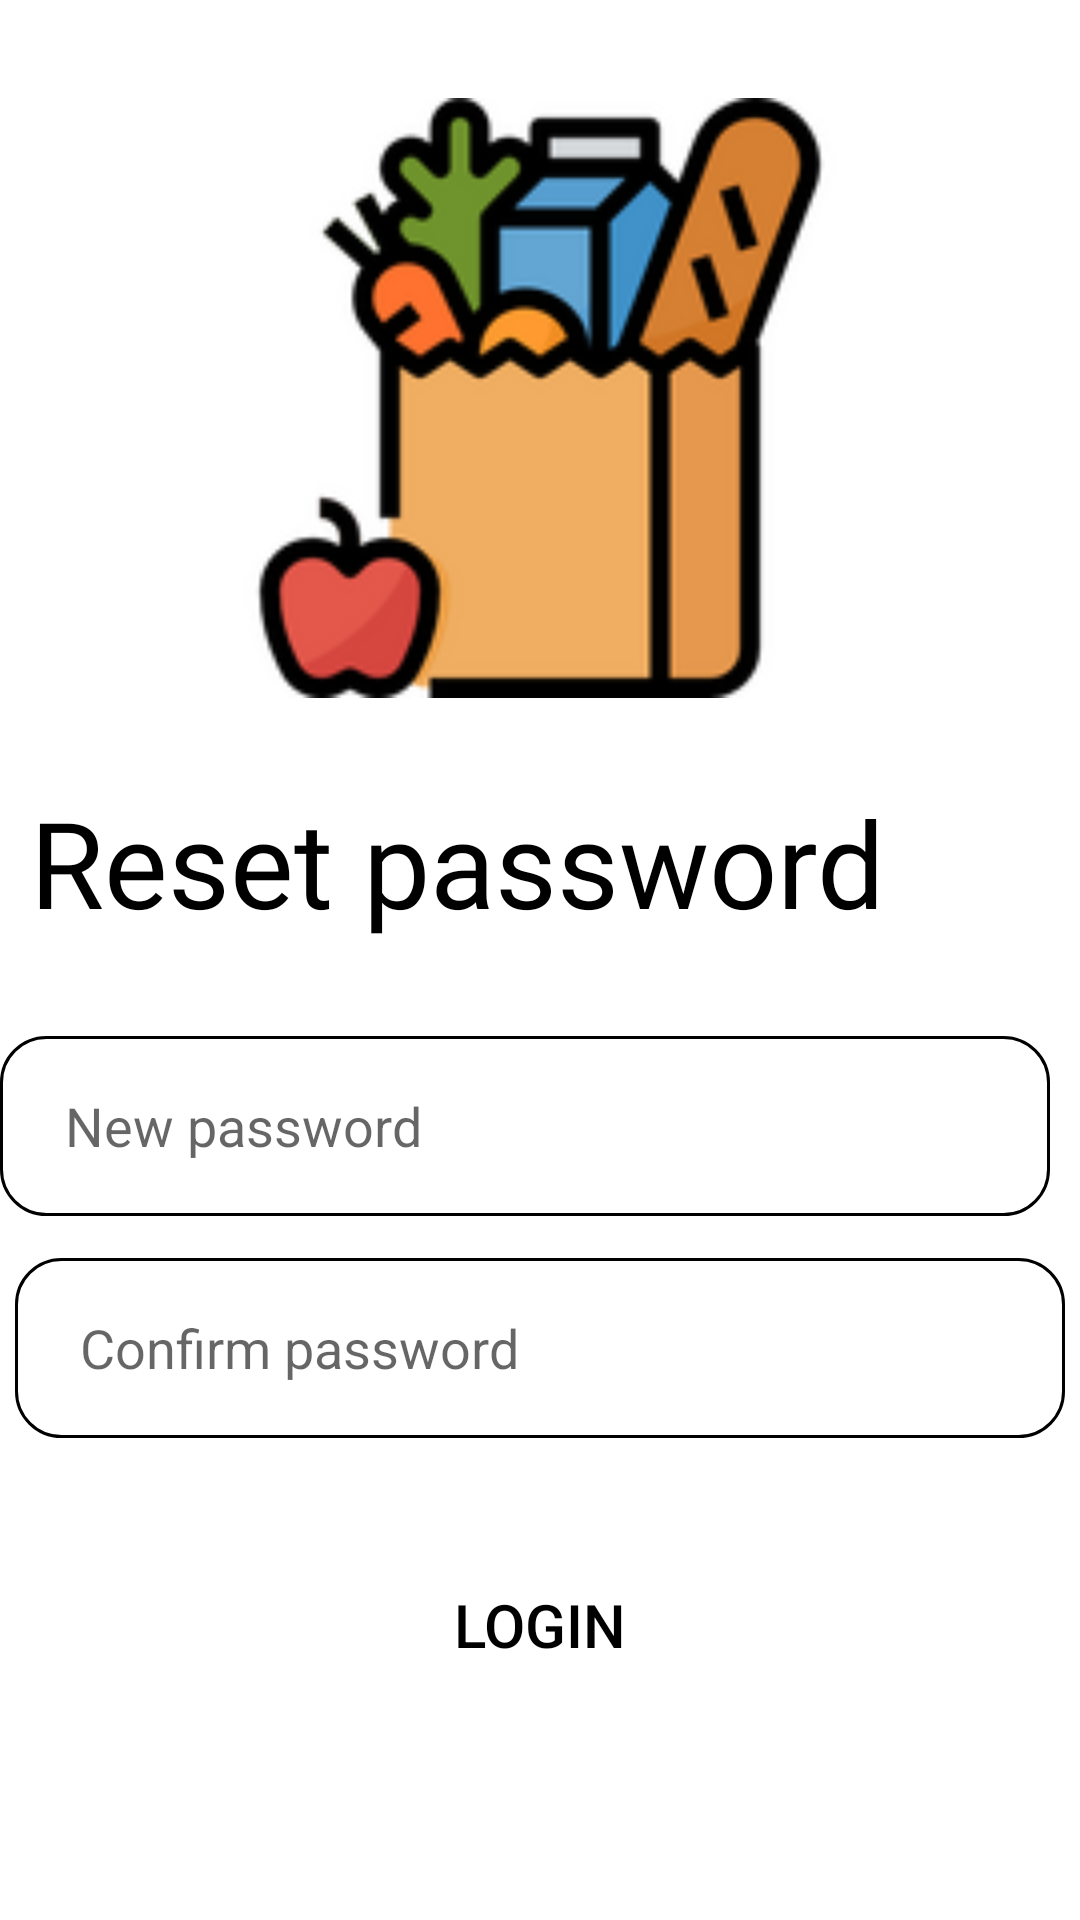

Layout XML and referenced resources for this Android screen:
<!-- AndroidManifest.xml: application theme Theme.Doancuoiki -->
<!-- res/layout/activity_resetpassword.xml -->
<?xml version="1.0" encoding="utf-8"?>
<androidx.constraintlayout.widget.ConstraintLayout xmlns:android="http://schemas.android.com/apk/res/android"
    xmlns:app="http://schemas.android.com/apk/res-auto"
    xmlns:tools="http://schemas.android.com/tools"
    android:layout_width="match_parent"
    android:layout_height="match_parent"
    android:id="@+id/resetpw3"
    tools:context=".login">

    <ImageView
        android:id="@+id/imageView2"
        android:layout_width="200dp"
        android:layout_height="200dp"
        android:src="@drawable/logo"
        android:transitionName="logo_image"
        app:layout_constraintBottom_toBottomOf="parent"
        app:layout_constraintEnd_toEndOf="parent"
        app:layout_constraintStart_toStartOf="parent"
        app:layout_constraintTop_toTopOf="parent"
        app:layout_constraintVertical_bias="0.074" />

    <TextView
        android:id="@+id/textView3"
        android:layout_width="wrap_content"
        android:layout_height="wrap_content"
        android:layout_marginTop="28dp"
        android:fontFamily="@font/segoeuib"
        android:text="Reset password"
        android:textColor="@color/black"
        android:textSize="40sp"
        android:transitionName="logo_text"
        app:layout_constraintEnd_toEndOf="parent"
        app:layout_constraintHorizontal_bias="0.133"
        app:layout_constraintStart_toStartOf="parent"
        app:layout_constraintTop_toBottomOf="@+id/imageView2" />

    <EditText
        android:id="@+id/newpw"
        android:layout_width="350dp"
        android:layout_height="60dp"
        android:layout_marginTop="24dp"
        android:layout_marginEnd="10dp"
        android:background="@drawable/edittext_bg"
        android:ems="10"
        android:hint="     New password"
        android:inputType="textPersonName"
        app:layout_constraintBottom_toBottomOf="parent"
        app:layout_constraintEnd_toEndOf="parent"
        app:layout_constraintHorizontal_bias="0.588"
        app:layout_constraintStart_toStartOf="parent"
        app:layout_constraintTop_toBottomOf="@+id/textView3"
        app:layout_constraintVertical_bias="0.03" />


    <EditText
        android:id="@+id/cfpw"
        android:layout_width="350dp"
        android:layout_height="60dp"
        android:background="@drawable/edittext_bg"
        android:ems="10"
        android:hint="     Confirm password"
        android:inputType="textPersonName"
        app:layout_constraintBottom_toBottomOf="parent"
        app:layout_constraintEnd_toEndOf="parent"
        app:layout_constraintHorizontal_bias="0.491"
        app:layout_constraintStart_toStartOf="parent"
        app:layout_constraintTop_toBottomOf="@+id/newpw"
        app:layout_constraintVertical_bias="0.08" />

    <Button
        android:id="@+id/login"
        android:layout_width="350dp"
        android:layout_height="60dp"
        android:background="@drawable/btn_bg"
        android:text="LOGIN"
        android:textColor="@color/black"
        android:textSize="20dp"
        app:layout_constraintBottom_toBottomOf="parent"
        app:layout_constraintEnd_toEndOf="parent"
        app:layout_constraintStart_toStartOf="parent"
        app:layout_constraintTop_toBottomOf="@+id/cfpw"
        app:layout_constraintVertical_bias="0.322" />


</androidx.constraintlayout.widget.ConstraintLayout>
<!-- resources referenced by this layout -->
<resources>
  <color name="black">#FF000000</color>
  <!-- drawable edittext_bg (drawable) -->
  <?xml version="1.0" encoding="utf-8"?>
  <selector xmlns:android="http://schemas.android.com/apk/res/android">
  <item>
      <shape android:shape="rectangle">
          <solid android:color="@color/white"/>
          <stroke android:color="@color/black" android:width="1dp"/>
          <corners android:radius="15dp"/>
      </shape>
  </item>
  </selector>
  <!-- drawable logo: png bitmap (drawable, 17276 bytes) -->
  <style name="Theme.Doancuoiki" parent="Theme.MaterialComponents.DayNight.NoActionBar">
          
          <item name="colorPrimary">@color/blue</item>
          <item name="colorPrimaryVariant">@color/purple_700</item>
          <item name="colorOnPrimary">@color/white</item>
          
          <item name="colorSecondary">@color/teal_200</item>
          <item name="colorSecondaryVariant">@color/teal_700</item>
          <item name="colorOnSecondary">@color/black</item>
          
          <item name="android:statusBarColor" tools:targetApi="l">?attr/colorPrimaryVariant</item>
          
          <item name="android:windowContentTransitions">true</item>
      </style>
  <color name="white">#FFFFFFFF</color>
  <color name="blue">#A3C5DB</color>
  <color name="purple_700">#FF3700B3</color>
  <color name="teal_200">#FF03DAC5</color>
  <color name="teal_700">#FF018786</color>
</resources>
